6-way image classification set "dataset" from GitHub (twelcone/CS232_FinalProject); label vocabulary: bladder, breast, eye, liver, lung, pelvis.

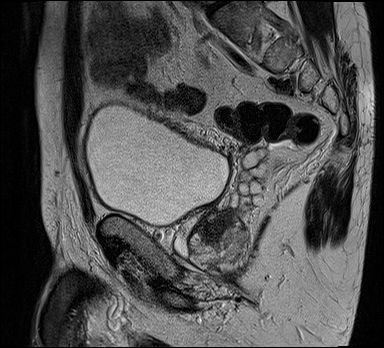
Label: bladder

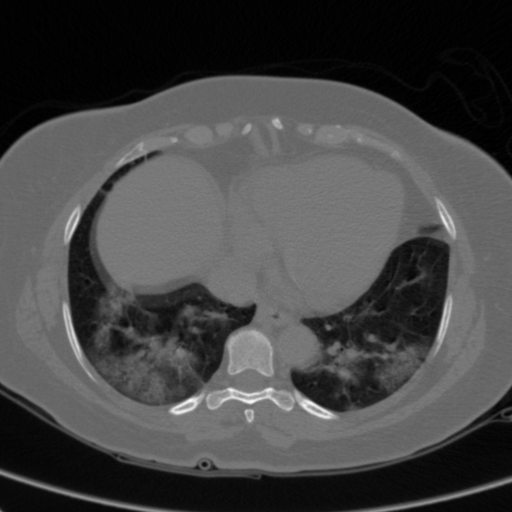
Label: lung

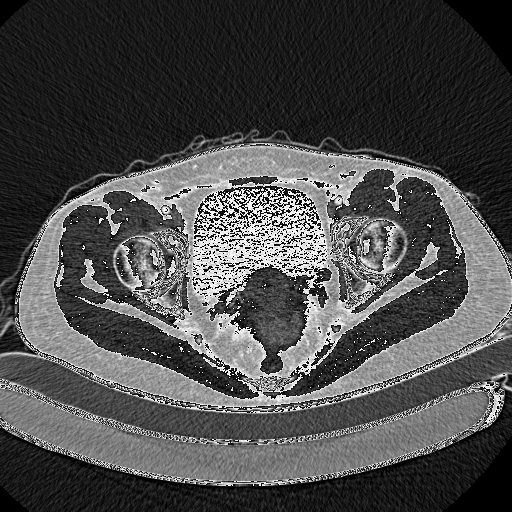
Label: pelvis

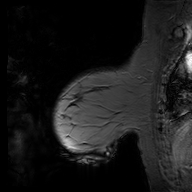
Label: breast

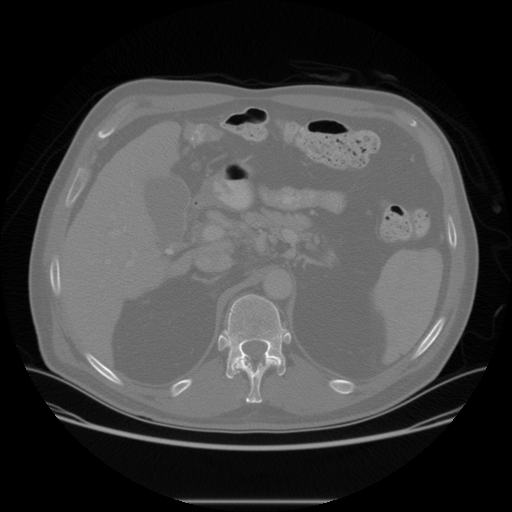
Label: liver

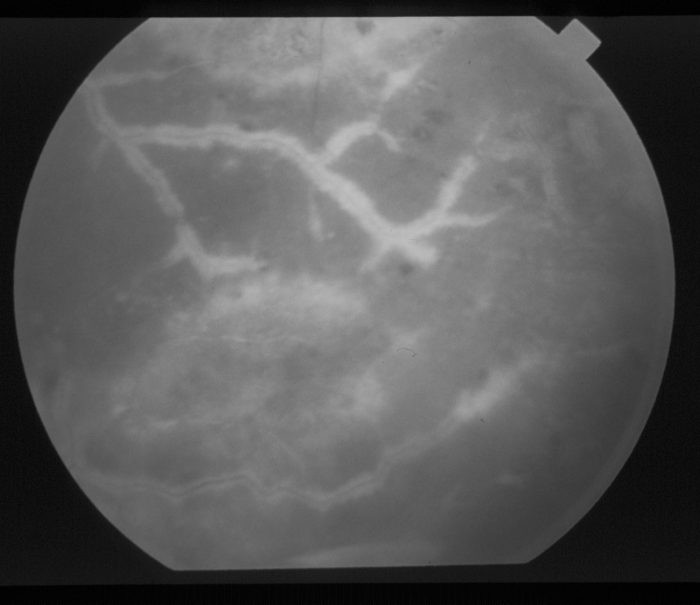
Label: eye
